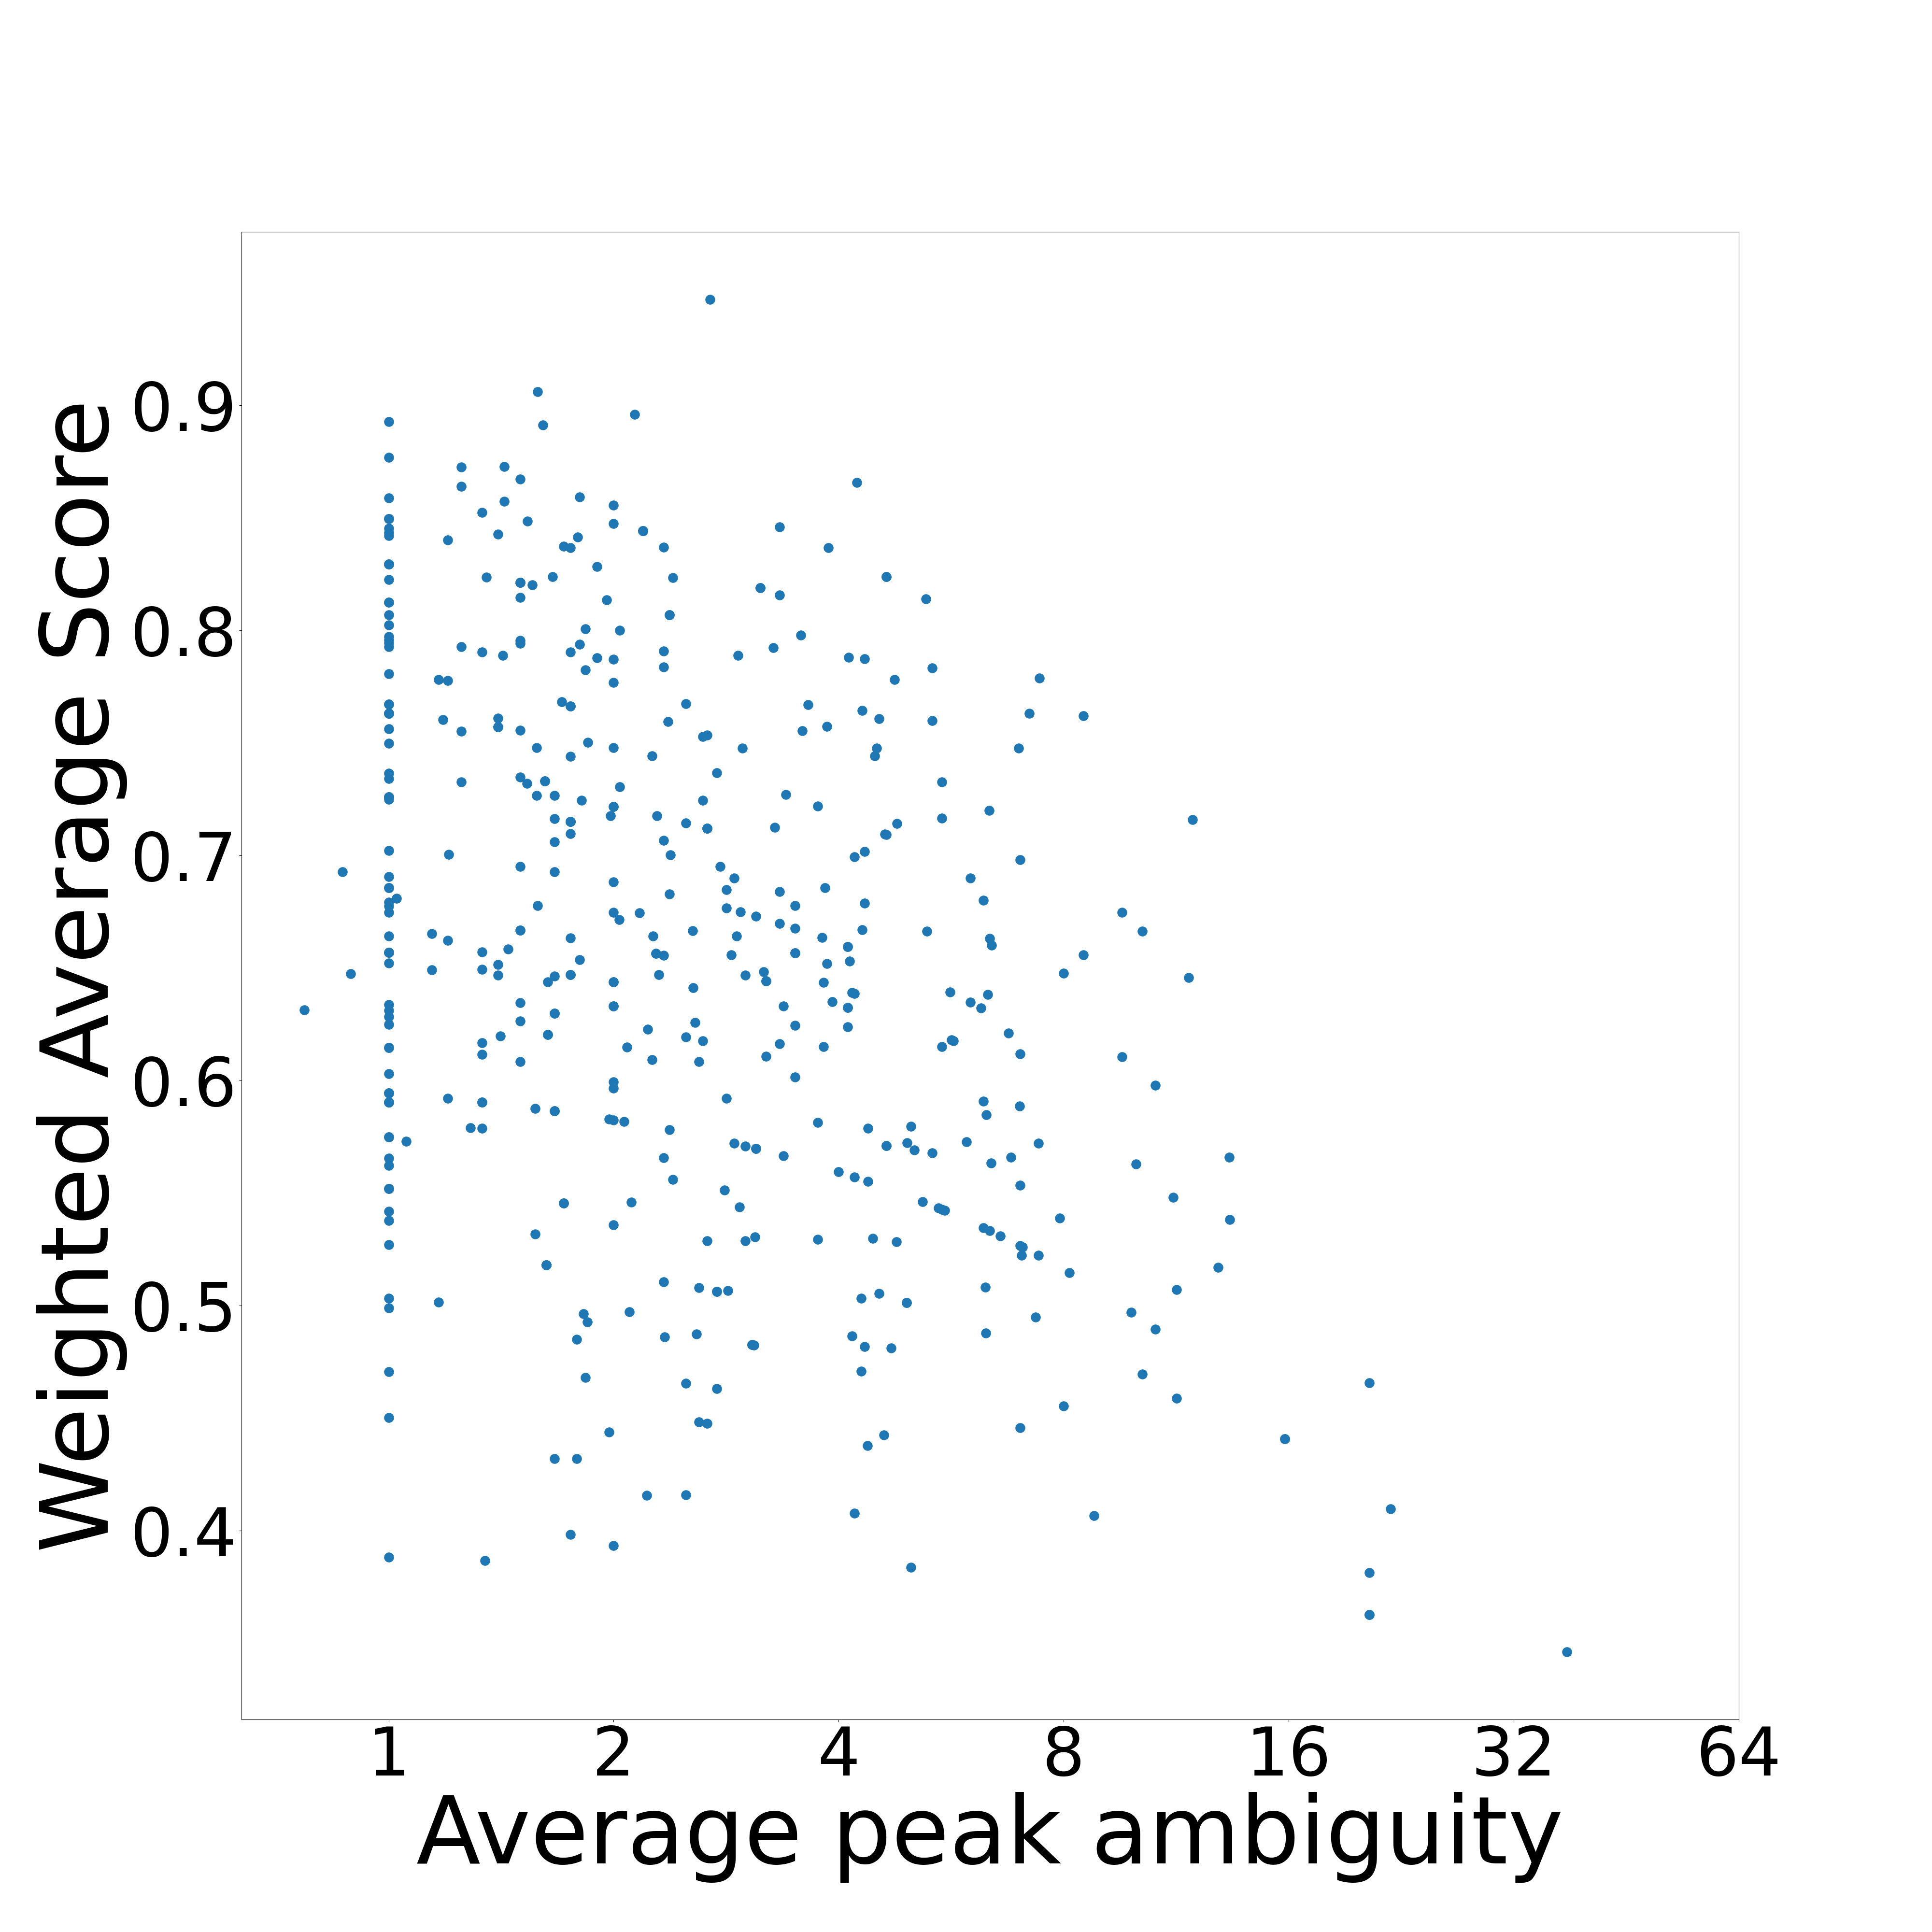

The data file committed next to this chart (first rows):
, ambiguity, score
0, 2.333, 0.5353
1, 2.341, 0.5096
2, 6.963, 0.8607
3, 1.0, 0.6271
4, 2.75, 0.7788
5, 1.0, 0.0
6, 6.989, 0.6778
7, 1.333, 0.8758
8, 1.5, 0.6541
9, 6.4, 0.6412
10, 3.625, 0.0
11, 1.0, 0.5632
12, 2.0, 0.4095
13, 1.4, 0.6654
14, 1.658, 0.8519
15, 2.0, 0.8825
16, 1.75, 0.6703
17, 4.286, 0.5488
18, 2.4, 0.8643
19, 4.533, 0.5538
20, 7.333, 0.5738
21, 1.75, 0.0
22, 5.25, 0.7408
23, 4.636, 0.7788
24, 1.0, 0.6023
25, 1.25, 0.0
26, 1.824, 0.5151
27, 3.333, 0.8725
28, 4.931, 0.5538
29, 1.8, 0.891
30, 4.111, 0.6778
31, 3.923, 0.6873
32, 1.75, 0.7939
33, 4.5, 0.8187
34, 2.75, 0.4895
35, 3.143, 0.8725
36, 2.0, 0.6592
37, 10.62, 0.6065
38, 2.278, 0.6873
39, 4.333, 0.7408
40, 8.0, 0.7613
41, 5.182, 0.6065
42, 1.0, 0.8465
43, 1.0, 0.7491
44, 2.5, 0.8071
45, 3.857, 0.7047
46, 2.4, 0.5836
47, 1.0, 0.4594
48, 2.833, 0.7251
49, 1.75, 0.7408
50, 1.667, 0.7408
51, 2.0, 0.6703
52, 1.75, 0.7408
53, 1.0, 0.7165
54, 1.533, 0.8752
55, 1.167, 0.5134
56, 1.714, 0.8669
57, 1.75, 0.7707
58, 1.0, 0.8765
59, 1.0, 0.7967
... 440 more rows
